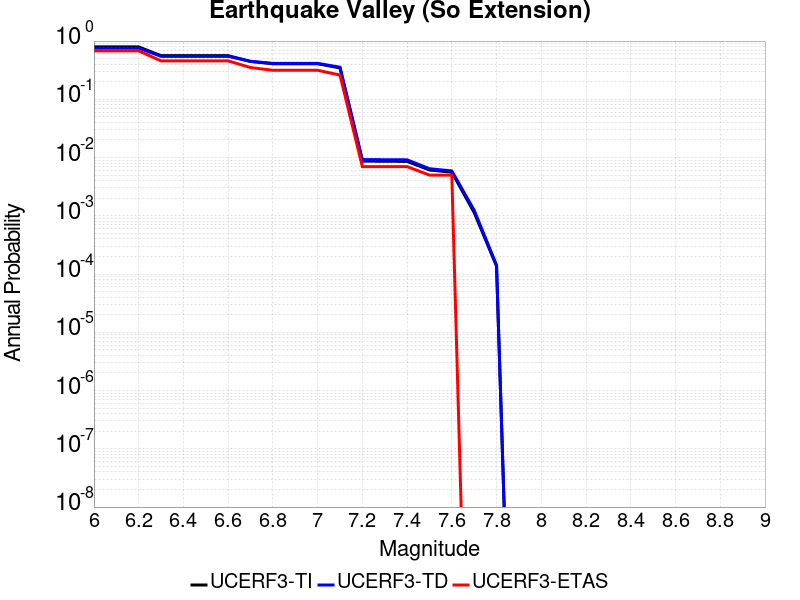

Values plotted in this chart, from the file beside it:
Magnitude, UCERF3-TI Prob, UCERF3-TD Prob, UCERF3-ETAS Prob
6.0, 0.7931, 0.7543, 0.678
6.1, 0.7931, 0.7543, 0.678
6.2, 0.7931, 0.7543, 0.678
6.3, 0.5614, 0.5473, 0.457
6.4, 0.5614, 0.5473, 0.457
6.5, 0.5614, 0.5473, 0.457
6.6, 0.5614, 0.5473, 0.457
6.7, 0.4473, 0.4486, 0.351
6.8, 0.4081, 0.414, 0.315
6.9, 0.4081, 0.414, 0.315
7.0, 0.4081, 0.414, 0.315
7.1, 0.3461, 0.3558, 0.261
7.2, 0.008696, 0.009247, 0.007
7.3, 0.008641, 0.009183, 0.007
7.4, 0.008608, 0.009146, 0.007
7.5, 0.00612, 0.006436, 0.005
7.6, 0.005616, 0.005897, 0.005
7.7, 0.001138, 0.00125, 0.0
7.8, 1.3654017E-4, 1.4206393E-4, 0.0
